Photos from the image-classification dataset "Meat Freshness.v1-new-dataset.multiclass" in the GitHub repository niceclickoc/Meat-freshness-NN. Its 3 classes are: fresh, half-fresh, spoiled.

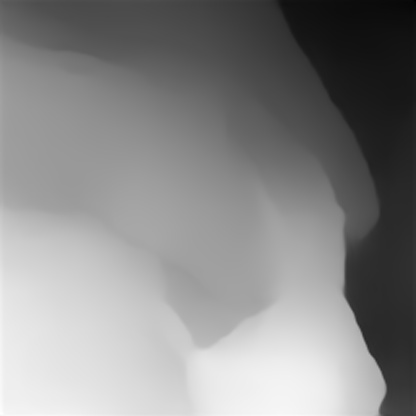
Label: fresh

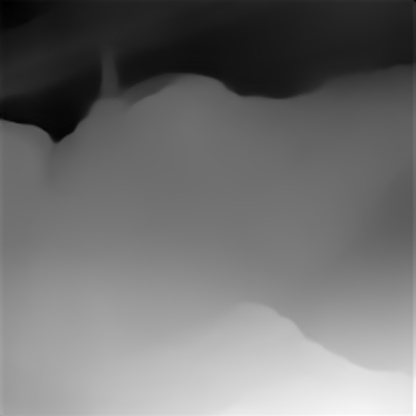
Label: half-fresh

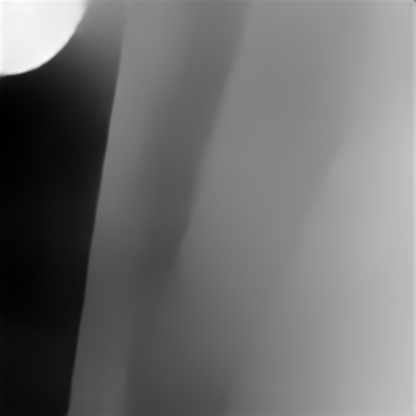
Label: spoiled

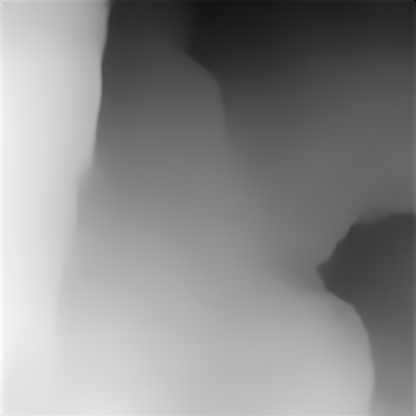
Label: fresh

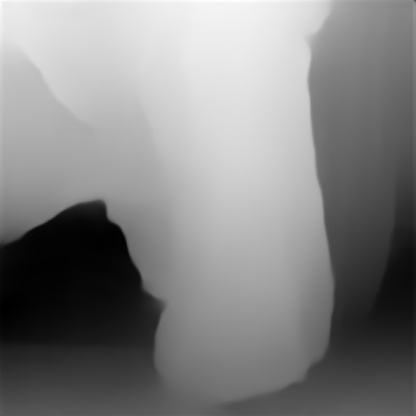
Label: half-fresh

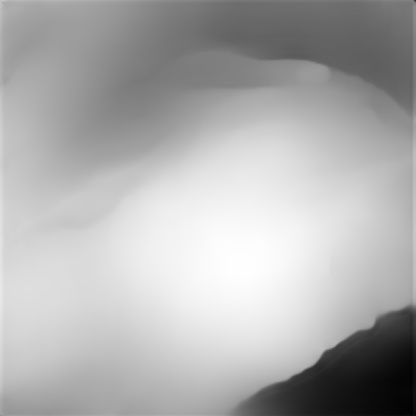
Label: spoiled
